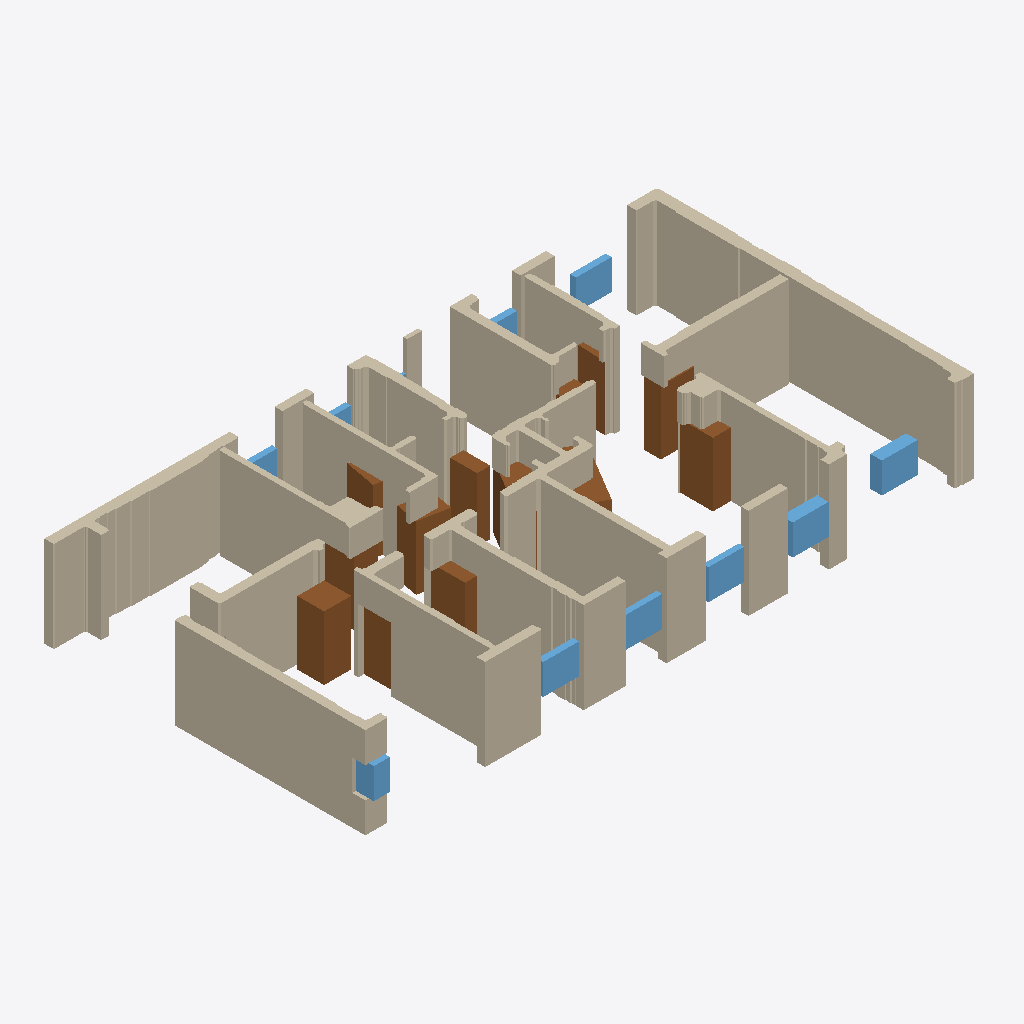
Isometric view of an IFC building model (IFC-SPF (STEP), schema IFC4, length unit millimetre), seen from the south-west, elements coloured by IFC class: 30 walls (beige), 14 doors (brown), 10 windows (light blue).
Extent 20.3 m × 10.9 m × 3.0 m (x, y, z). Storeys (1): EG at 0.00 m. Elements (59): 30 IfcWallStandardCase, 15 IfcWindow, 14 IfcDoor.

HEADER;
FILE_DESCRIPTION(('ViewDefinition[DesignTransferView]'),'2;1');
FILE_NAME('null','2025-11-04T23:48:10+01:00',(''),(''),'IfcOpenShell 0.7.10','IfcOpenShell 0.7.10','');
FILE_SCHEMA(('IFC4'));
ENDSEC;
DATA;
#1=IFCPROJECT('3WQ3AUfuLCOgFNF5rSbbgH',$,'Bimify Project',$,$,$,$,(#10),#5);
#12=IFCSITE('1Weuc4lTD2JRDdbvKuPR91',$,'Site',$,$,#24,$,$,$,$,$,$,$,$);
#13=IFCBUILDING('1voiDQ6VfCNPY75Or9hdjp',$,'Building',$,$,#29,$,$,$,$,$,$);
#14=IFCBUILDINGSTOREY('32UCqa7pz9XQ61J8zg4AU0',$,'EG',$,$,#34,$,$,$,0.0);
#1019=IFCWALLSTANDARDCASE('2afkdl7DL87fbxxsZxT6Da',$,'Wall_19',$,'ExternalWall',#1093,#1088,$,.STANDARD.);
#1094=IFCWALLSTANDARDCASE('2QTiuxHY50fwgiHpi2kHgS',$,'Wall_20',$,'ExternalWall',#1154,#1149,$,.STANDARD.);
#1155=IFCWALLSTANDARDCASE('1torxdXaL8vh2cQka3xqn2',$,'Wall_21',$,'ExternalWall',#1223,#1218,$,.STANDARD.);
#270=IFCWALLSTANDARDCASE('2wATkIDcP2cADsi6A7Mm6K',$,'Wall_3',$,'InternalWall',#331,#326,$,.STANDARD.);
#95=IFCWALLSTANDARDCASE('3yri5AkeLBGBKr432kXzOB',$,'Wall_2',$,'InternalWall',#269,#264,$,.STANDARD.);
#401=IFCWALLSTANDARDCASE('3uUr7LPf5A4RPmWy5IR5c9',$,'Wall_5',$,'InternalWall',#463,#458,$,.STANDARD.);
#579=IFCWALLSTANDARDCASE('0KGg_1XQ59OeD8mCt3JMlS',$,'Wall_8',$,'InternalWall',#624,#619,$,.STANDARD.);
#332=IFCWALLSTANDARDCASE('1OrTOLBb927A5N76Y7Wsii',$,'Wall_4',$,'InternalWall',#400,#395,$,.STANDARD.);
#464=IFCWALLSTANDARDCASE('2F$oJiNc115eLVZ6CkEufF',$,'Wall_6',$,'InternalWall',#525,#520,$,.STANDARD.);
#35=IFCWALLSTANDARDCASE('1_bWmPhe1DKgW2182eRbeT',$,'Wall_1',$,'InternalWall',#94,#89,$,.STANDARD.);
#1475=IFCWALLSTANDARDCASE('0n2vFqQtrDYOKI6Nf_RBaG',$,'Wall_28',$,'ExternalWall',#1510,#1505,$,.STANDARD.);
#526=IFCWALLSTANDARDCASE('3qgFLzy5H1QxyDs$J9qbnD',$,'Wall_7',$,'ExternalWall',#578,#573,$,.STANDARD.);
#810=IFCWALLSTANDARDCASE('0Os9cI_hb0gA5TZ98_dz7n',$,'Wall_14',$,'ExternalWall',#842,#837,$,.STANDARD.);
#699=IFCWALLSTANDARDCASE('00KgpqMoDE2RR7c3p3py5I',$,'Wall_11',$,'InternalWall',#751,#746,$,.STANDARD.);
#1321=IFCWALLSTANDARDCASE('3AfdOAoRrBDBsV2AuhYXmj',$,'Wall_24',$,'ExternalWall',#1367,#1362,$,.STANDARD.);
#752=IFCWALLSTANDARDCASE('3v3ABq9yP72u1koCCsK5IL',$,'Wall_12',$,'ExternalWall',#780,#775,$,.STANDARD.);
#957=IFCWALLSTANDARDCASE('3jlepRBPb2FQg0RFLIArCR',$,'Wall_18',$,'ExternalWall',#1018,#1013,$,.STANDARD.);
#670=IFCWALLSTANDARDCASE('3KZhKpurD2iuJekwnJSUIt',$,'Wall_10',$,'ExternalWall',#698,#693,$,.STANDARD.);
#781=IFCWALLSTANDARDCASE('0YOBDXlULAlPH2BJobiWZL',$,'Wall_13',$,'ExternalWall',#809,#804,$,.STANDARD.);
#1642=IFCDOOR('097q6Qma18PeGkJN9zWBoz',$,'Door',$,$,#2079,#2074,$,$,$,$,$,$);
#901=IFCWALLSTANDARDCASE('0_5XRJ7Of9chRalXMEnHDu',$,'Wall_17',$,'InternalWall',#956,#951,$,.STANDARD.);
#1617=IFCDOOR('1QhxwZlcr7fR6jphsw8kGB',$,'Door',$,$,#1834,#1829,$,$,$,$,$,$);
#625=IFCWALLSTANDARDCASE('3NqoU$xxbEy8ZZcHp7nEb2',$,'Wall_9',$,'ExternalWall',#669,#664,$,.STANDARD.);
#1647=IFCDOOR('0IWWChHSnCUuqdH33b7CeP',$,'Door',$,$,#2128,#2123,$,$,$,$,$,$);
#1224=IFCWALLSTANDARDCASE('1F$k$pXizD29abQXR8HtXV',$,'Wall_22',$,'InternalWall',#1289,#1284,$,.STANDARD.);
#843=IFCWALLSTANDARDCASE('3KXlY3aQz1sv3M7Pk5bfAe',$,'Wall_15',$,'ExternalWall',#871,#866,$,.STANDARD.);
#1722=IFCDOOR('2NlMlRZ7T7GwLpVA_eJitN',$,'Door',$,$,#2883,#2878,$,$,$,$,$,$);
#1637=IFCDOOR('3gQQnI4Vn8fgE7K30EmbkZ',$,'Door',$,$,#2030,#2025,$,$,$,$,$,$);
#1727=IFCWINDOW('1IyUTu00T6tQqtXYJflUbk',$,'Window',$,$,#2932,#2927,$,$,$,$,$,$);
#1692=IFCWINDOW('0FlPfDncX6lPykgXiOQEh7',$,'Window',$,$,#2579,#2574,$,$,$,$,$,$);
#1612=IFCDOOR('0Xej5URYbA5AEKYVBBvjfy',$,'Door',$,$,#1785,#1780,$,$,$,$,$,$);
#1627=IFCDOOR('35OBBjMor7aw4V1B_bY42H',$,'Door',$,$,#1932,#1927,$,$,$,$,$,$);
#1397=IFCWALLSTANDARDCASE('0Vbz3WGqLFcuEVgWDCLTV4',$,'Wall_26',$,'InternalWall',#1433,#1428,$,.STANDARD.);
#1662=IFCWINDOW('2oCLIfr4n07Q3QFjTCDjGo',$,'Window',$,$,#2275,#2270,$,$,$,$,$,$);
#1687=IFCWINDOW('07reT_pi94QO_nYueQlsSc',$,'Window',$,$,#2528,#2523,$,$,$,$,$,$);
#1677=IFCWINDOW('2Cz2KKP_vFhvLVNlwf3gjP',$,'Window',$,$,#2426,#2421,$,$,$,$,$,$);
#1667=IFCWINDOW('27pyiiapbE$xug2JOvgpHl',$,'Window',$,$,#2326,#2321,$,$,$,$,$,$);
#872=IFCWALLSTANDARDCASE('0eUGwPihf4nRCZufldwHhv',$,'Wall_16',$,'ExternalWall',#900,#895,$,.STANDARD.);
#1697=IFCDOOR('1tyj3_k6n3NhnuyG1s0wIt',$,'Door',$,$,#2630,#2625,$,$,$,$,$,$);
#1368=IFCWALLSTANDARDCASE('01nrjTjFr4FgE$8ar4mhOb',$,'Wall_25',$,'InternalWall',#1396,#1391,$,.STANDARD.);
#1657=IFCDOOR('2qrti10pz95O6v2s27wB_b',$,'Door',$,$,#2226,#2221,$,$,$,$,$,$);
#1652=IFCDOOR('1lf$BhctzE6gCEECMhwRN6',$,'Door',$,$,#2177,#2172,$,$,$,$,$,$);
#1622=IFCDOOR('2Io9ZnpX5ENAIC_uvvJijV',$,'Door',$,$,#1883,#1878,$,$,$,$,$,$);
#1702=IFCWINDOW('3X4q7DulX55fkDqaLZNoGq',$,'Window',$,$,#2679,#2674,$,$,$,$,$,$);
#1672=IFCDOOR('2dyVEtaRLFDu1Z7eU4cC12',$,'Door',$,$,#2377,#2372,$,$,$,$,$,$);
#1511=IFCWALLSTANDARDCASE('3SsgdP2kn6Wvp17$4veHhF',$,'Wall_29',$,'ExternalWall',#1539,#1534,$,.STANDARD.);
#1737=IFCDOOR('0srQa2wVr9KfJFeR6E8SYJ',$,'Door',$,$,#3034,#3029,$,$,$,$,$,$);
#1540=IFCWALLSTANDARDCASE('31Pdn2r5bDDh9g5ptBl2_B',$,'Wall_30',$,'ExternalWall',#1611,#1606,$,.STANDARD.);
#1682=IFCWINDOW('1So6jg56H1fhgU7h7mrJwZ',$,'Window',$,$,#2477,#2472,$,$,$,$,$,$);
#1434=IFCWALLSTANDARDCASE('0NY6Vo_er30QfA8u5HVBeo',$,'Wall_27',$,'ExternalWall',#1474,#1469,$,.STANDARD.);
#1712=IFCWINDOW('1Fu7cDTRPAsAXF2vJvYLfq',$,'Window',$,$,#2781,#2776,$,$,$,$,$,$);
#1290=IFCWALLSTANDARDCASE('2bHc6EmIb2HOQH5V5ScM5a',$,'Wall_23',$,'ExternalWall',#1320,#1315,$,.STANDARD.);
#1707=IFCWINDOW('3ex0ntn1bD$OI99T40m1Af',$,'Window',$,$,#2730,#2725,$,$,$,$,$,$);
#1632=IFCDOOR('2S2bu6o_vB3emJr_rR0aRt',$,'Door',$,$,#1981,#1976,$,$,$,$,$,$);
ENDSEC;